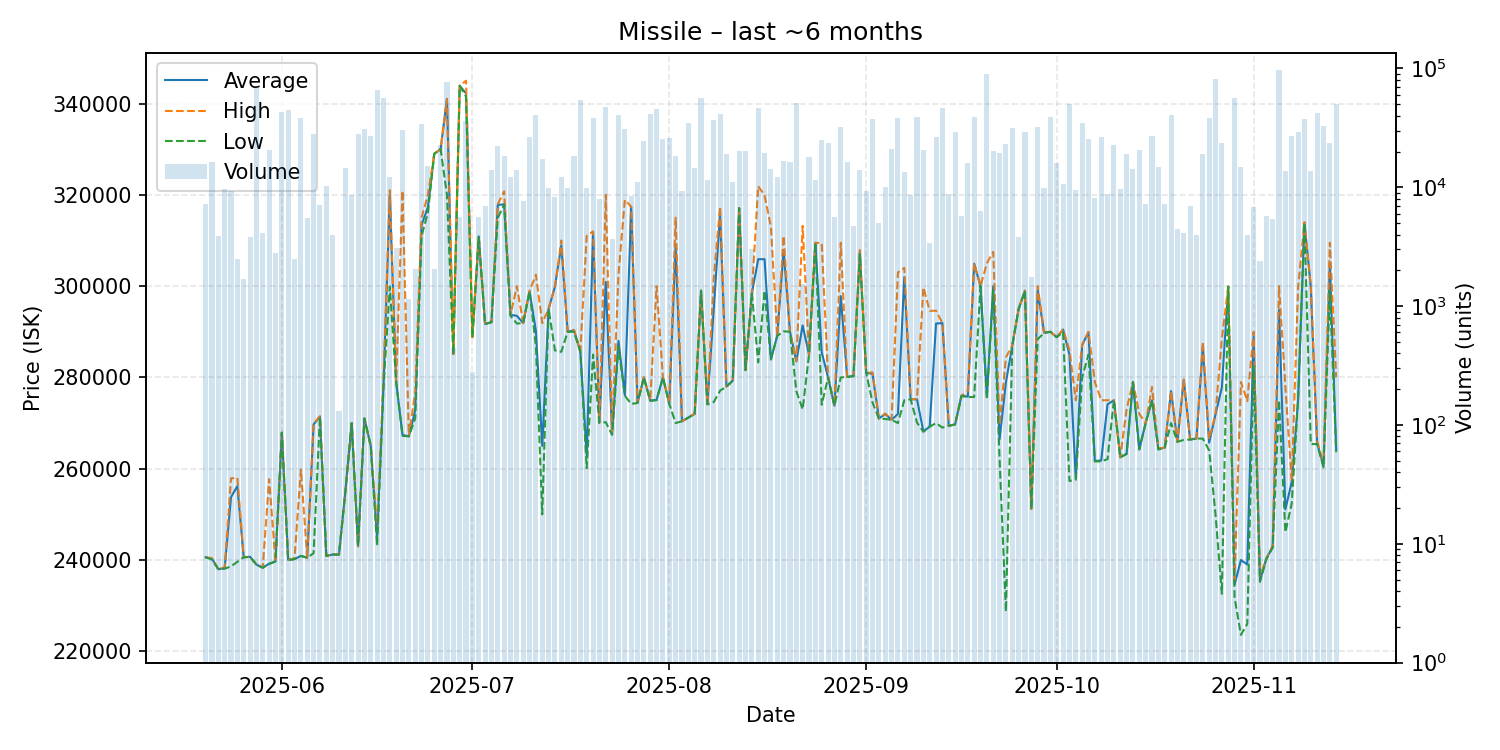

The table this chart was drawn from, first rows:
date, average, highest, lowest, order_count, volume
2025-05-20, 240600, 240600, 240600, 21, 7249
2025-05-21, 240300, 240400, 240100, 20, 16446
2025-05-22, 238000, 238000, 238000, 21, 3876
2025-05-23, 238200, 238400, 238100, 27, 9765
2025-05-24, 253800, 257900, 238600, 32, 9395
2025-05-25, 256200, 258000, 239600, 13, 2468
2025-05-26, 240600, 240600, 240600, 6, 1691
2025-05-27, 240700, 240700, 240700, 13, 3820
2025-05-28, 239000, 239000, 239000, 38, 68515
2025-05-29, 238300, 238400, 238300, 12, 4086
2025-05-30, 239200, 257700, 239100, 19, 20447
2025-05-31, 239700, 239700, 239700, 10, 2797
2025-06-01, 267900, 267900, 267900, 21, 43027
2025-06-02, 240000, 240000, 240000, 23, 44763
2025-06-03, 240200, 240400, 240200, 17, 2509
2025-06-04, 240900, 259800, 240900, 20, 38074
2025-06-05, 240500, 240500, 240500, 12, 5488
2025-06-06, 269700, 269900, 241500, 20, 27844
2025-06-07, 271400, 271500, 271400, 10, 7133
2025-06-08, 240900, 240900, 240900, 13, 10214
2025-06-09, 241200, 241200, 241200, 11, 3973
2025-06-10, 241200, 241200, 241200, 2, 132
2025-06-11, 255000, 255000, 255000, 15, 14612
2025-06-12, 270000, 270000, 270000, 10, 8648
2025-06-13, 243000, 243000, 243000, 12, 28312
2025-06-14, 271000, 271000, 271000, 16, 31059
2025-06-15, 265000, 265000, 265000, 11, 26867
2025-06-16, 244900, 246600, 243100, 21, 66399
2025-06-17, 278000, 280000, 277800, 49, 56613
2025-06-18, 320000, 321000, 299900, 15, 12182
2025-06-19, 279000, 279000, 279000, 5, 3086
2025-06-20, 267400, 320900, 267200, 26, 30273
2025-06-21, 267100, 267100, 267100, 4, 1138
2025-06-22, 272800, 276800, 271000, 19, 2036
2025-06-23, 313400, 315000, 311000, 15, 33846
2025-06-24, 317300, 320000, 316100, 22, 15239
2025-06-25, 329000, 329000, 329000, 8, 2048
2025-06-26, 330000, 330000, 330000, 32, 22785
2025-06-27, 341000, 341000, 320000, 28, 76716
2025-06-28, 285100, 285100, 285100, 1, 447
2025-06-29, 343900, 343900, 343900, 17, 5639
2025-06-30, 342200, 345000, 341500, 13, 35787
2025-07-01, 288800, 288800, 288800, 4, 279
2025-07-02, 310900, 310900, 310700, 8, 5647
2025-07-03, 291700, 291700, 291700, 9, 6939
2025-07-04, 292100, 292100, 292100, 14, 13865
2025-07-05, 317800, 317900, 314900, 33, 22307
2025-07-06, 317900, 320800, 317900, 18, 18388
2025-07-07, 293700, 293700, 293500, 16, 12285
2025-07-08, 293500, 300000, 291800, 14, 14045
2025-07-09, 291900, 291900, 291900, 12, 7718
2025-07-10, 298900, 298900, 298900, 21, 26681
2025-07-11, 290200, 302500, 286900, 33, 40746
2025-07-12, 265000, 291900, 250000, 30, 17201
2025-07-13, 295000, 295000, 295000, 14, 9948
2025-07-14, 299900, 299900, 285900, 21, 8350
2025-07-15, 308900, 310000, 285600, 25, 12103
2025-07-16, 290000, 290000, 290000, 40, 9879
2025-07-17, 290300, 290400, 290000, 36, 18351
2025-07-18, 285700, 285800, 285600, 36, 54338
... 119 more rows
